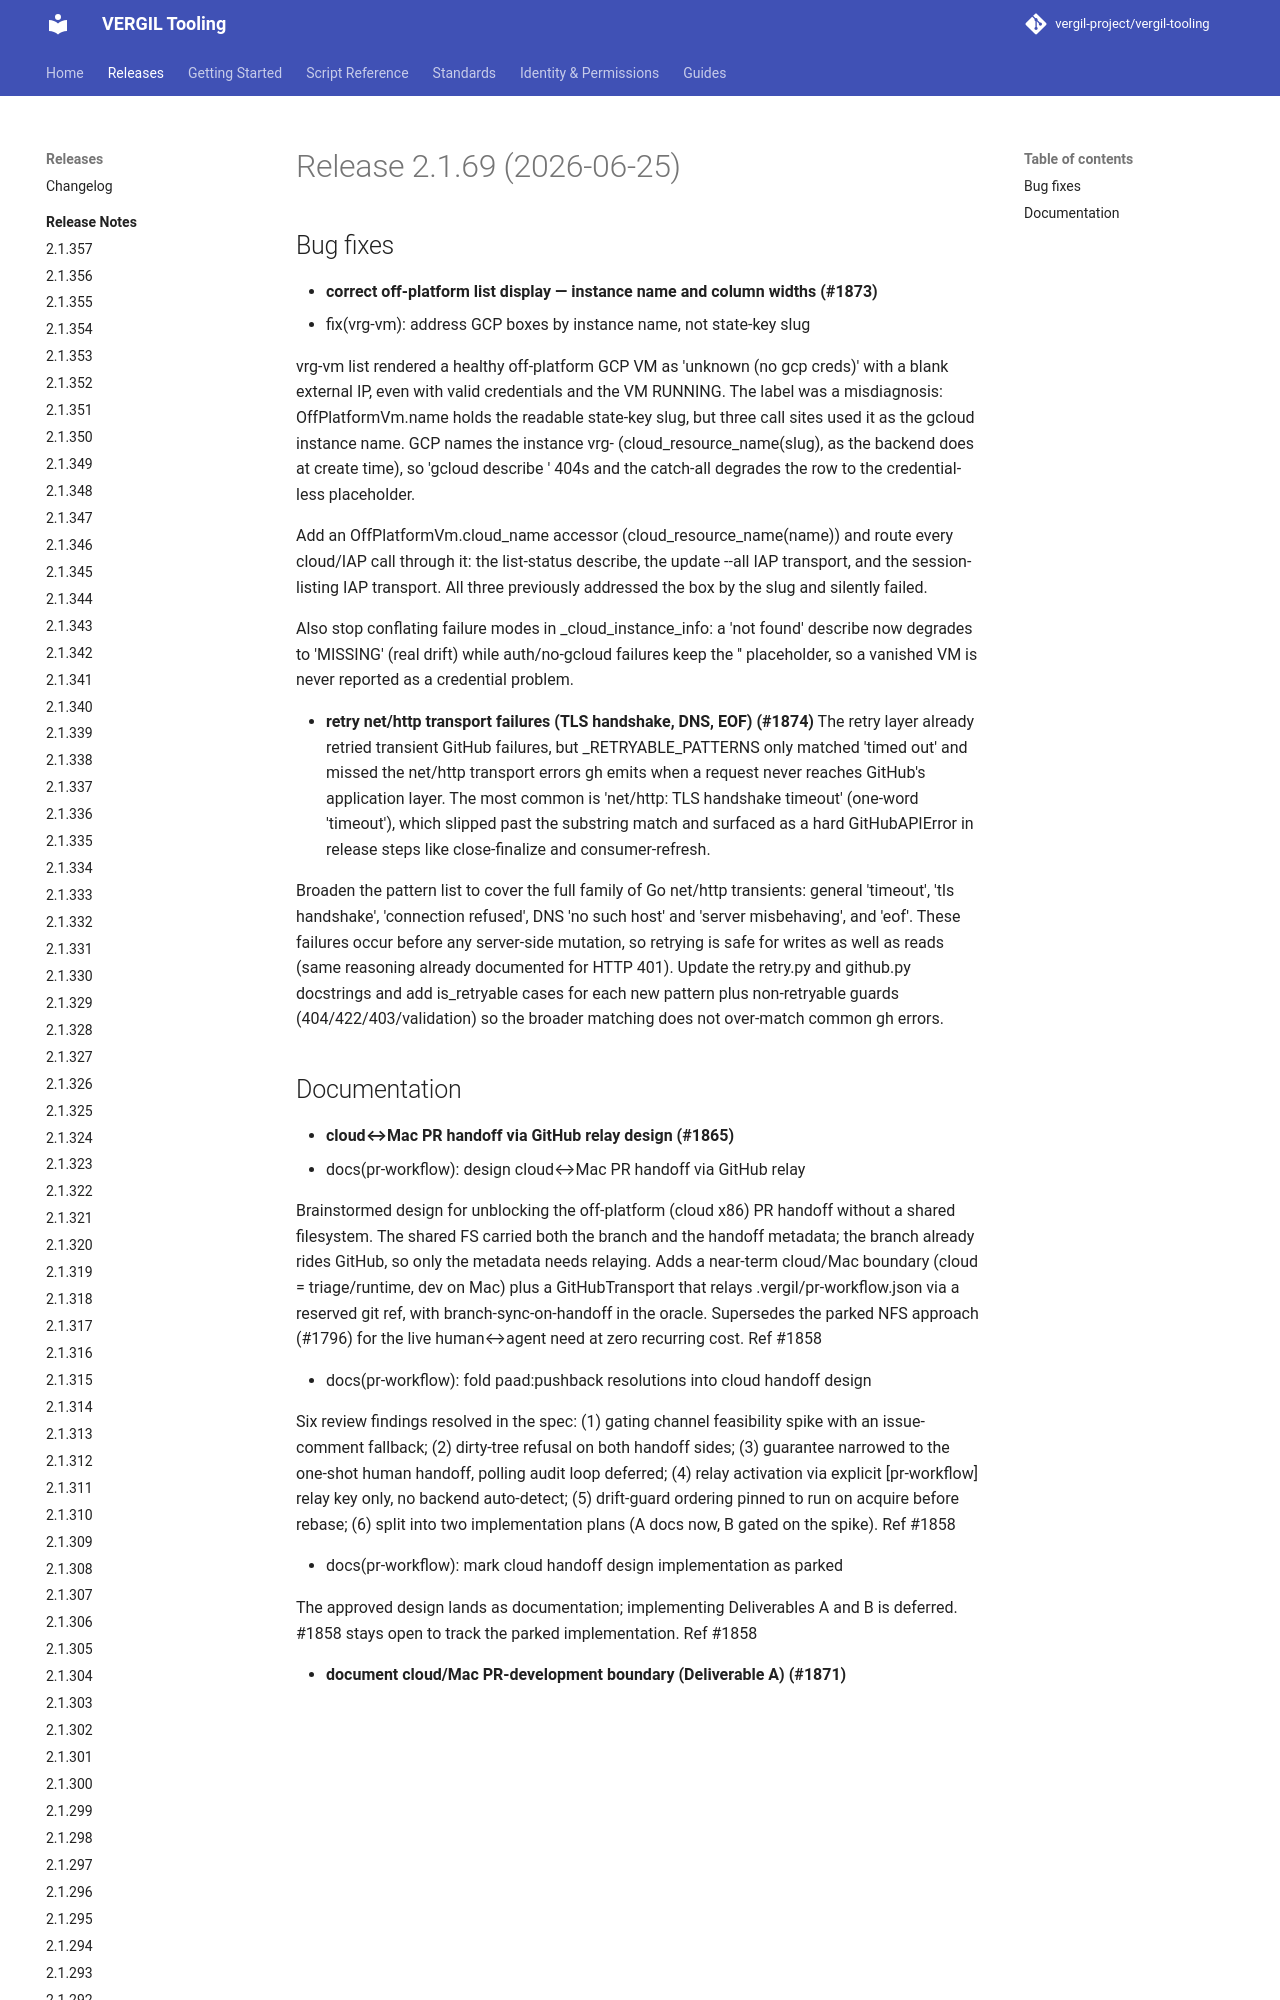

repository: vergil-project/vergil-tooling · page: dev/releases/v2.1.69/index.html · generator: mkdocs


# Release 2.1.69 (2026-06-25)

## Bug fixes

- **correct off-platform list display — instance name and column widths (#1873)**
* fix(vrg-vm): address GCP boxes by instance name, not state-key slug

vrg-vm list rendered a healthy off-platform GCP VM as 'unknown (no gcp creds)' with a blank external IP, even with valid credentials and the VM RUNNING. The label was a misdiagnosis: OffPlatformVm.name holds the readable state-key slug, but three call sites used it as the gcloud instance name. GCP names the instance vrg-<hash> (cloud_resource_name(slug), as the backend does at
